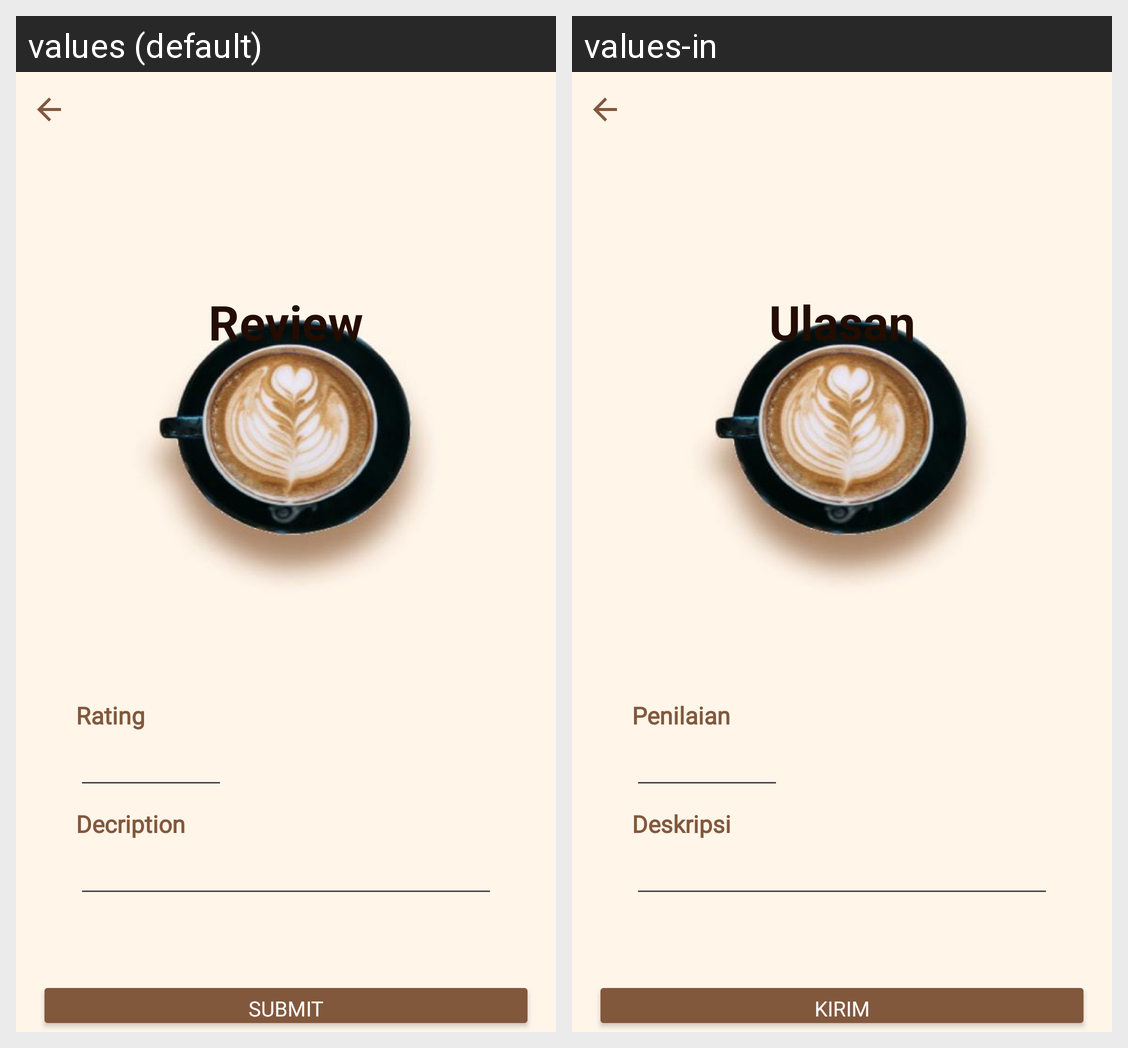

This grid shows one Android layout under two languages. Give, for every string resource on the screen, its name, the default text and each shown locale's text.
Android screen res/layout/activity_review.xml rendered under 2 locales, left to right: values (default), values-in. Device: Nexus 5 (rendered at 1080×1920; each locale shown at half size, 540×960, under a caption strip naming it); theme Theme.SHOtReview.
Strings drawn on this screen, with the default value and each locale's value (text and hints the layout hard-codes, and strings that could not be matched under every locale, appear in the picture but are not listed):

judul
  values: Review
  values-in: Ulasan

rate
  values: Rating
  values-in: Penilaian

desc
  values: Decription
  values-in: Deskripsi

sbmtBtn
  values: Submit
  values-in: Kirim
